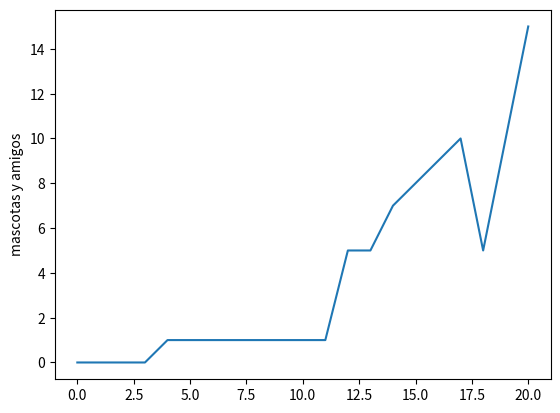

Python code for this plot:
import matplotlib.pyplot as plt
plt.plot([0,0,0,0,1,1,1,1,1,1,1,1,5,5,7,8,9,10,5,10,15])
plt.ylabel('mascotas y amigos') 
plt.savefig('temp.png')
plt.show()
